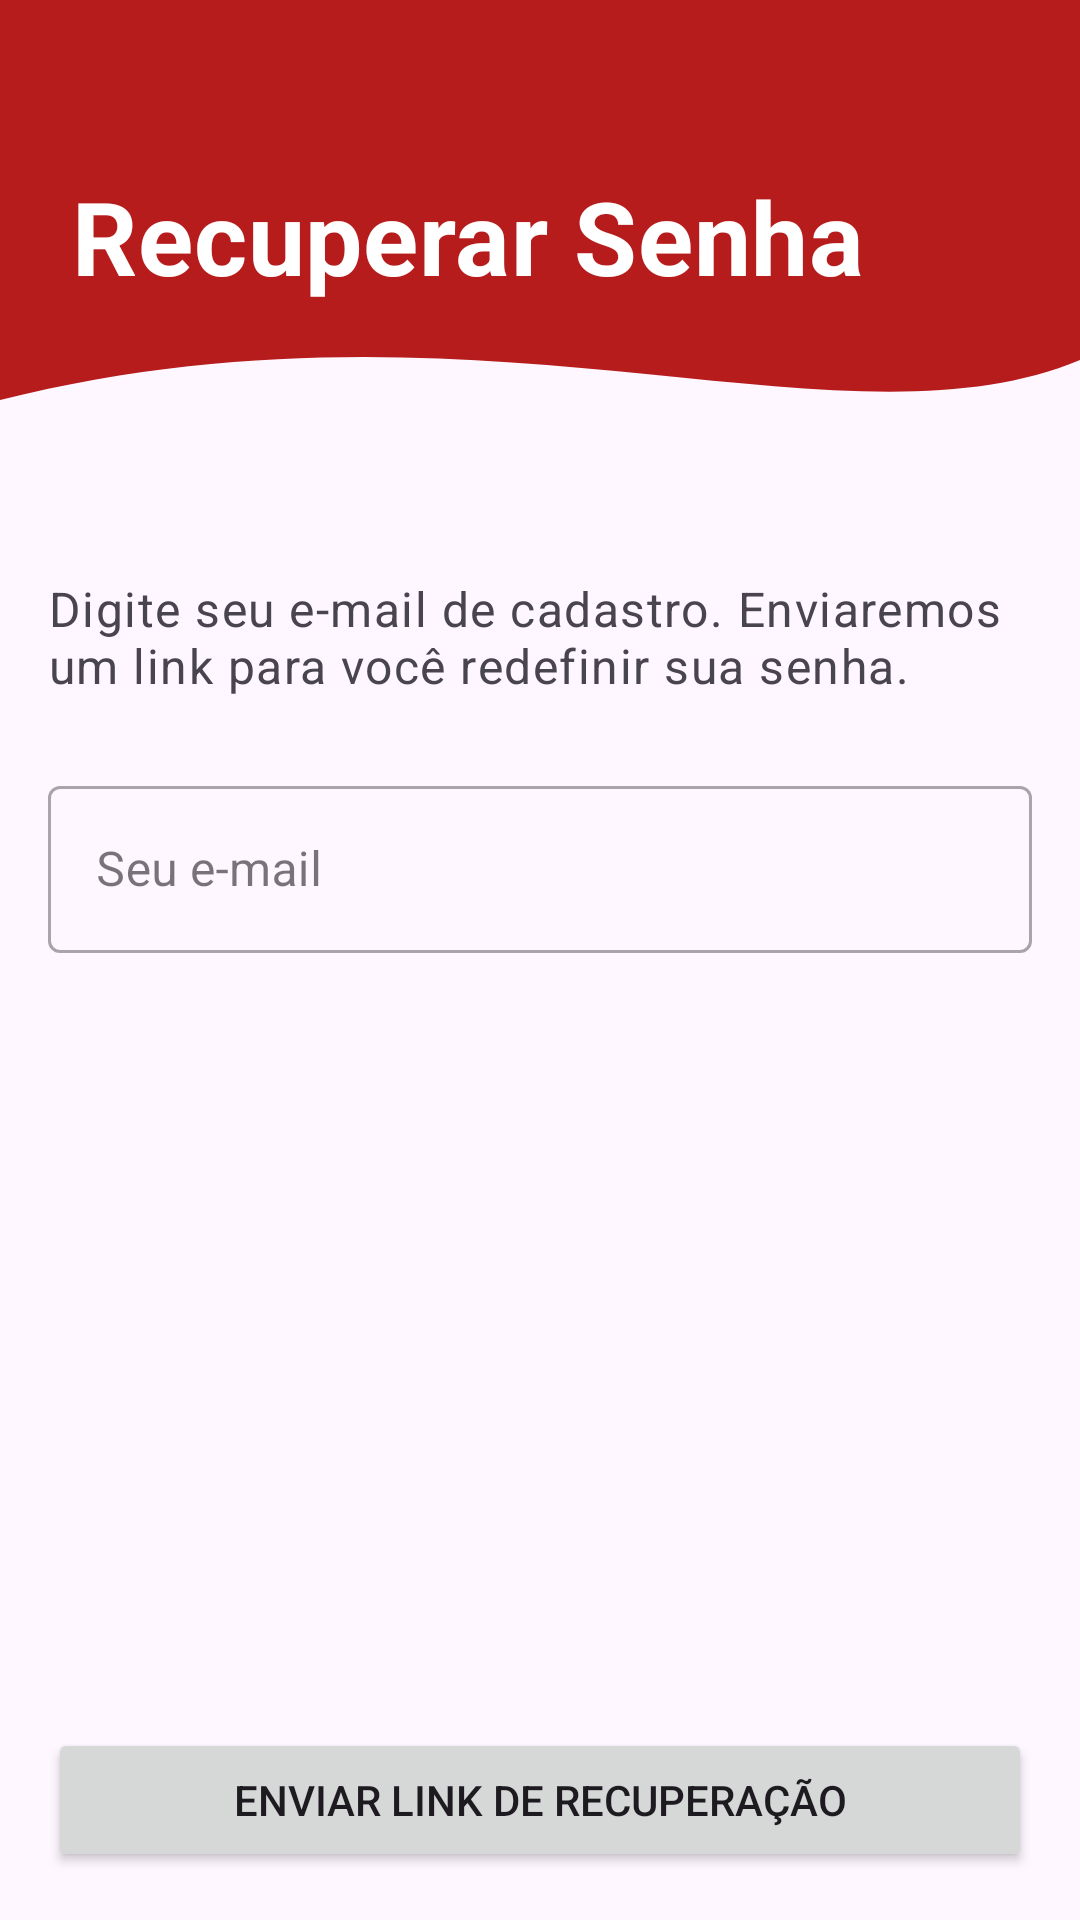

Reconstruct the res/layout file that produces this screen, plus the resources it refers to.
<!-- AndroidManifest.xml: application theme Theme.DoandoMais -->
<!-- res/layout/fragment_esqueceu_senha.xml -->
<?xml version="1.0" encoding="utf-8"?>
<androidx.constraintlayout.widget.ConstraintLayout xmlns:android="http://schemas.android.com/apk/res/android"
    xmlns:app="http://schemas.android.com/apk/res-auto"
    xmlns:tools="http://schemas.android.com/tools"
    android:layout_width="match_parent"
    android:layout_height="match_parent"
    android:background="?attr/colorSurface"
    tools:context=".ui.auth.EsqueceuSenhaFragment">

    <ImageView
        android:id="@+id/header_background"
        android:layout_width="match_parent"
        android:layout_height="160dp"
        android:scaleType="fitXY"
        android:src="@drawable/bg_header_wave"
        app:layout_constraintTop_toTopOf="parent"
        app:layout_constraintStart_toStartOf="parent"
        app:layout_constraintEnd_toEndOf="parent" />

    <TextView
        android:id="@+id/tv_esqueceu_header_titulo"
        android:layout_width="0dp"
        android:layout_height="wrap_content"
        android:layout_marginTop="56dp"
        android:layout_marginStart="24dp"
        android:layout_marginEnd="24dp"
        android:text="Recuperar Senha"
        android:textAppearance="?attr/textAppearanceHeadline4"
        android:textColor="@color/white"
        android:textStyle="bold"
        app:layout_constraintStart_toStartOf="parent"
        app:layout_constraintEnd_toEndOf="parent"
        app:layout_constraintTop_toTopOf="parent" />

    <ScrollView
        android:id="@+id/scrollView"
        android:layout_width="0dp"
        android:layout_height="0dp"
        android:clipToPadding="false"
        android:padding="16dp"
        app:layout_constraintTop_toBottomOf="@id/header_background"
        app:layout_constraintBottom_toTopOf="@id/btn_recuperar_senha"
        app:layout_constraintStart_toStartOf="parent"
        app:layout_constraintEnd_toEndOf="parent">

        <LinearLayout
            android:layout_width="match_parent"
            android:layout_height="wrap_content"
            android:orientation="vertical"
            android:paddingTop="16dp">

            <TextView
                android:id="@+id/tv_esqueceu_instrucao"
                android:layout_width="match_parent"
                android:layout_height="wrap_content"
                android:text="Digite seu e-mail de cadastro. Enviaremos um link para você redefinir sua senha."
                android:textAppearance="?attr/textAppearanceBody1"
                android:textColor="?attr/colorOnSurfaceVariant"
                android:layout_marginBottom="24dp"/>

            <com.google.android.material.textfield.TextInputLayout
                android:id="@+id/til_esqueceu_email"
                style="@style/Widget.MaterialComponents.TextInputLayout.OutlinedBox"
                android:layout_width="match_parent"
                android:layout_height="wrap_content"
                android:hint="Seu e-mail">
                <com.google.android.material.textfield.TextInputEditText
                    android:id="@+id/et_esqueceu_email"
                    android:layout_width="match_parent"
                    android:layout_height="wrap_content"
                    android:inputType="textEmailAddress" />
            </com.google.android.material.textfield.TextInputLayout>

        </LinearLayout>
    </ScrollView>

    <Button
        android:id="@+id/btn_recuperar_senha"
        android:layout_width="0dp"
        android:layout_height="wrap_content"
        android:text="Enviar Link de Recuperação"
        android:layout_margin="16dp"
        app:layout_constraintBottom_toBottomOf="parent"
        app:layout_constraintEnd_toEndOf="parent"
        app:layout_constraintStart_toStartOf="parent" />

    <ProgressBar
        android:id="@+id/progress_bar_esqueceu"
        android:layout_width="wrap_content"
        android:layout_height="wrap_content"
        android:visibility="gone"
        app:layout_constraintTop_toTopOf="parent"
        app:layout_constraintBottom_toBottomOf="parent"
        app:layout_constraintStart_toStartOf="parent"
        app:layout_constraintEnd_toEndOf="parent"
        tools:visibility="visible" />

</androidx.constraintlayout.widget.ConstraintLayout>
<!-- resources referenced by this layout -->
<resources>
  <color name="white">#FFFFFFFF</color>
  <!-- drawable bg_header_wave (drawable) -->
  <vector xmlns:android="http://schemas.android.com/apk/res/android"
      android:width="360dp"
      android:height="240dp"
      android:viewportWidth="360"
      android:viewportHeight="240">
      <path
          android:fillColor="@color/doando_red_primary"
          android:pathData="M0,0L360,0L360,180C280,230 160,140 0,200L0,0Z" />
  </vector>
  <style name="Theme.DoandoMais" parent="Base.Theme.DoandoMais" />
  <color name="doando_red_primary">#B71C1C</color>
  <style name="Base.Theme.DoandoMais" parent="Theme.Material3.DayNight.NoActionBar">
          
          
      </style>
</resources>
